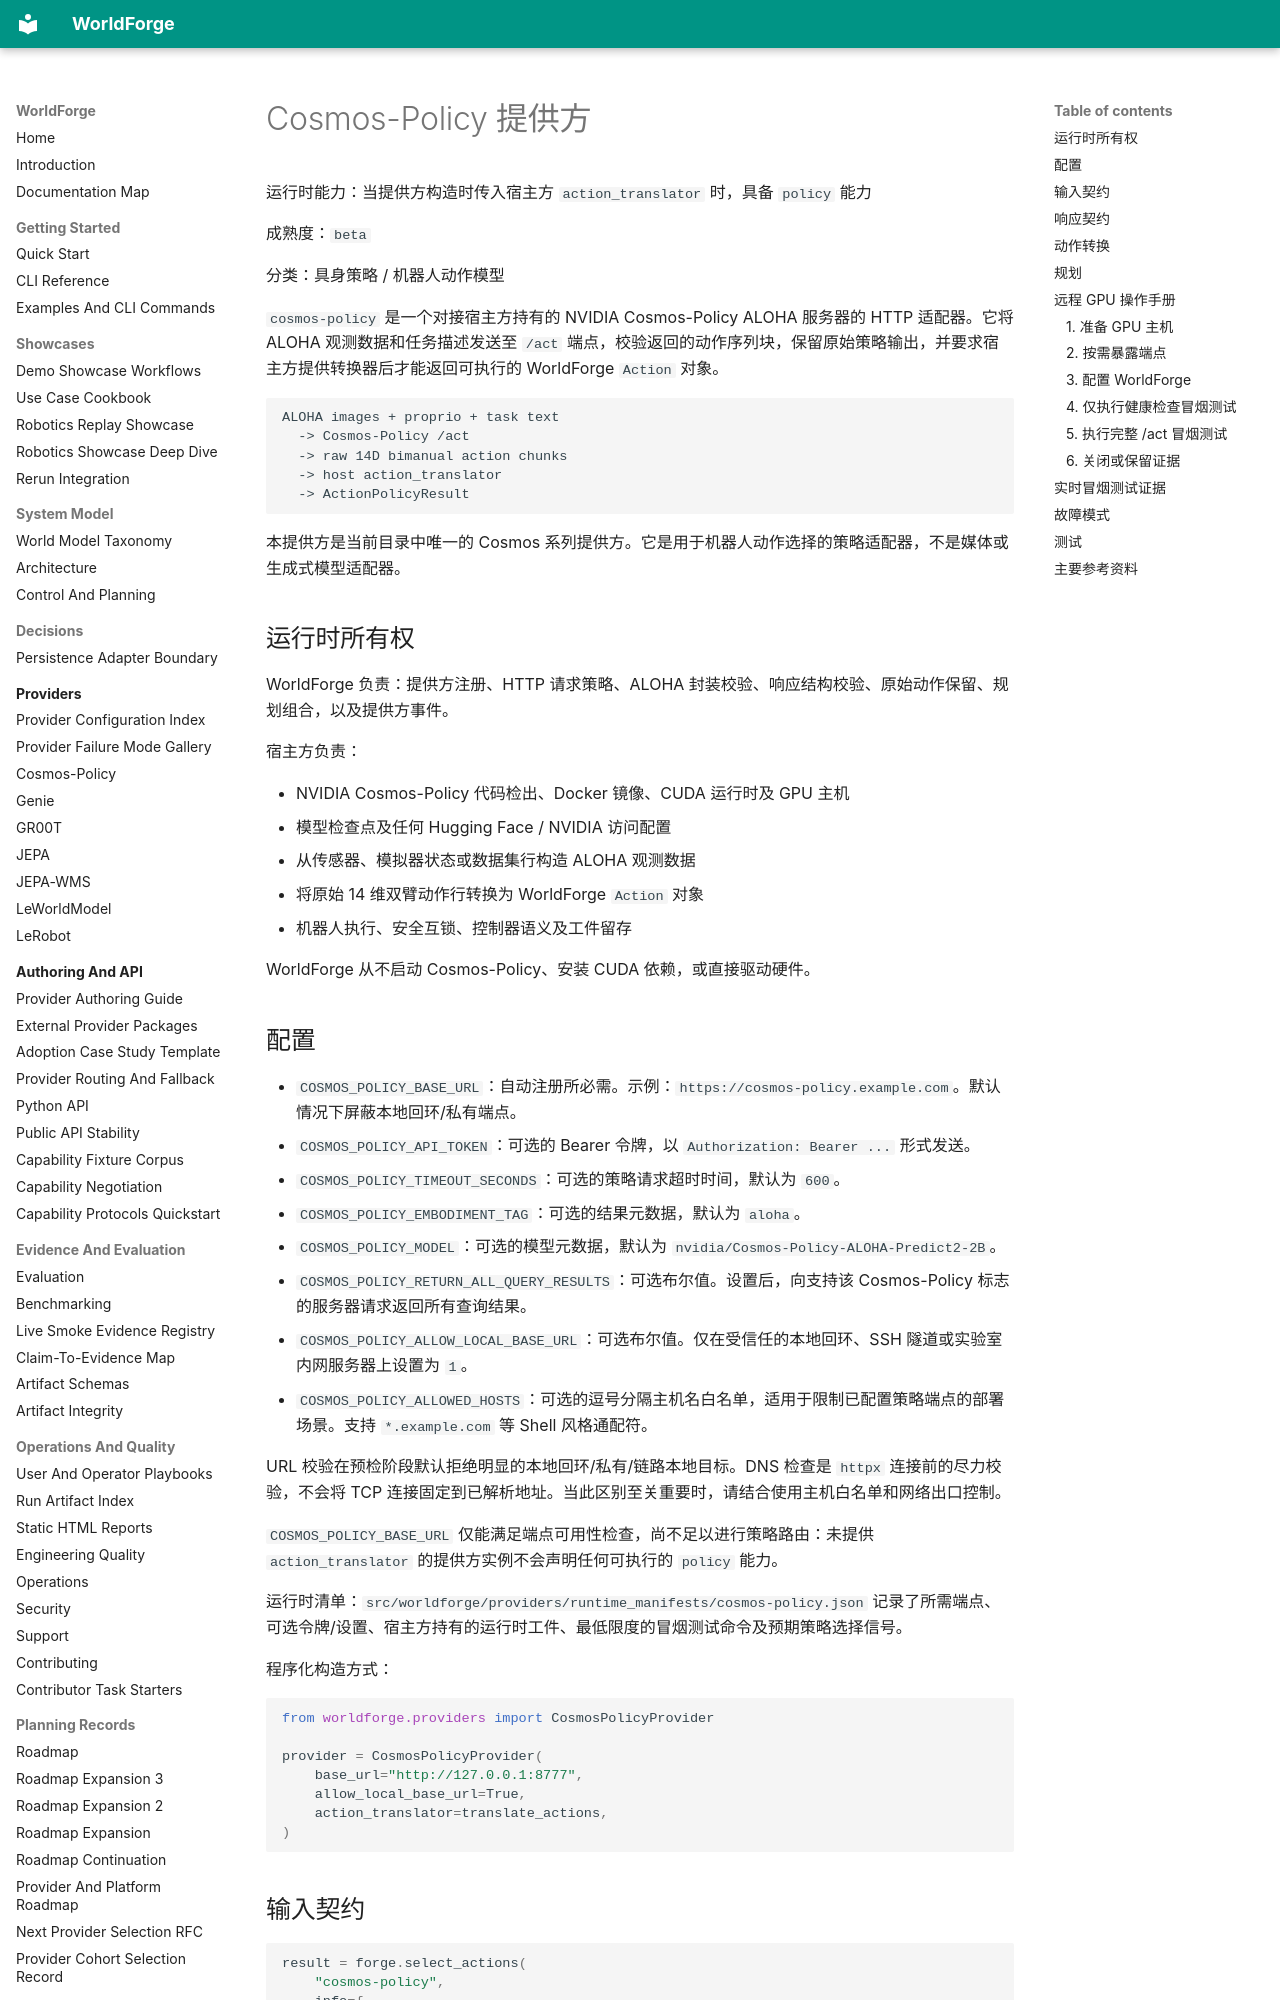

repository: AbdelStark/worldforge · page: providers/cosmos-policy.zh/index.html · generator: mkdocs

# Cosmos-Policy 提供方

运行时能力：当提供方构造时传入宿主方 `action_translator` 时，具备 `policy` 能力

成熟度：`beta`

分类：具身策略 / 机器人动作模型

`cosmos-policy` 是一个对接宿主方持有的 NVIDIA Cosmos-Policy ALOHA 服务器的 HTTP 适配器。它将 ALOHA 观测数据和任务描述发送至 `/act` 端点，校验返回的动作序列块，保留原始策略输出，并要求宿主方提供转换器后才能返回可执行的 WorldForge `Action` 对象。

```text
ALOHA images + proprio + task text
  -> Cosmos-Policy /act
  -> raw 14D bimanual action chunks
  -> host action_translator
  -> ActionPolicyResult
```

本提供方是当前目录中唯一的 Cosmos 系列提供方。它是用于机器人动作选择的策略适配器，不是媒体或生成式模型适配器。

## 运行时所有权

WorldForge 负责：提供方注册、HTTP 请求策略、ALOHA 封装校验、响应结构校验、原始动作保留、规划组合，以及提供方事件。

宿主方负责：

- NVIDIA Cosmos-Policy 代码检出、Docker 镜像、CUDA 运行时及 GPU 主机
- 模型检查点及任何 Hugging Face / NVIDIA 访问配置
- 从传感器、模拟器状态或数据集行构造 ALOHA 观测数据
- 将原始 14 维双臂动作行转换为 WorldForge `Action` 对象
- 机器人执行、安全互锁、控制器语义及工件留存

WorldForge 从不启动 Cosmos-Policy、安装 CUDA 依赖，或直接驱动硬件。

## 配置

- `COSMOS_POLICY_BASE_URL`：自动注册所必需。示例：`https://cosmos-policy.example.com`。默认情况下屏蔽本地回环/私有端点。
- `COSMOS_POLICY_API_TOKEN`：可选的 Bearer 令牌，以 `Authorization: Bearer ...` 形式发送。
- `COSMOS_POLICY_TIMEOUT_SECONDS`：可选的策略请求超时时间，默认为 `600`。
- `COSMOS_POLICY_EMBODIMENT_TAG`：可选的结果元数据，默认为 `aloha`。
- `COSMOS_POLICY_MODEL`：可选的模型元数据，默认为 `nvidia/Cosmos-Policy-ALOHA-Predict2-2B`。
- `COSMOS_POLICY_RETURN_ALL_QUERY_RESULTS`：可选布尔值。设置后，向支持该 Cosmos-Policy 标志的服务器请求返回所有查询结果。
- `COSMOS_POLICY_ALLOW_LOCAL_BASE_URL`：可选布尔值。仅在受信任的本地回环、SSH 隧道或实验室内网服务器上设置为 `1`。
- `COSMOS_POLICY_ALLOWED_HOSTS`：可选的逗号分隔主机名白名单，适用于限制已配置策略端点的部署场景。支持 `*.example.com` 等 Shell 风格通配符。

URL 校验在预检阶段默认拒绝明显的本地回环/私有/链路本地目标。DNS 检查是 `httpx` 连接前的尽力校验，不会将 TCP 连接固定到已解析地址。当此区别至关重要时，请结合使用主机白名单和网络出口控制。

`COSMOS_POLICY_BASE_URL` 仅能满足端点可用性检查，尚不足以进行策略路由：未提供 `action_translator` 的提供方实例不会声明任何可执行的 `policy` 能力。

运行时清单：`src/worldforge/providers/runtime_manifests/cosmos-policy.json` 记录了所需端点、可选令牌/设置、宿主方持有的运行时工件、最低限度的冒烟测试命令及预期策略选择信号。

程序化构造方式：

```python
from worldforge.providers import CosmosPolicyProvider

provider = CosmosPolicyProvider(
    base_url="http://127.0.0.1:8777",
    allow_local_base_url=True,
    action_translator=translate_actions,
)
```
